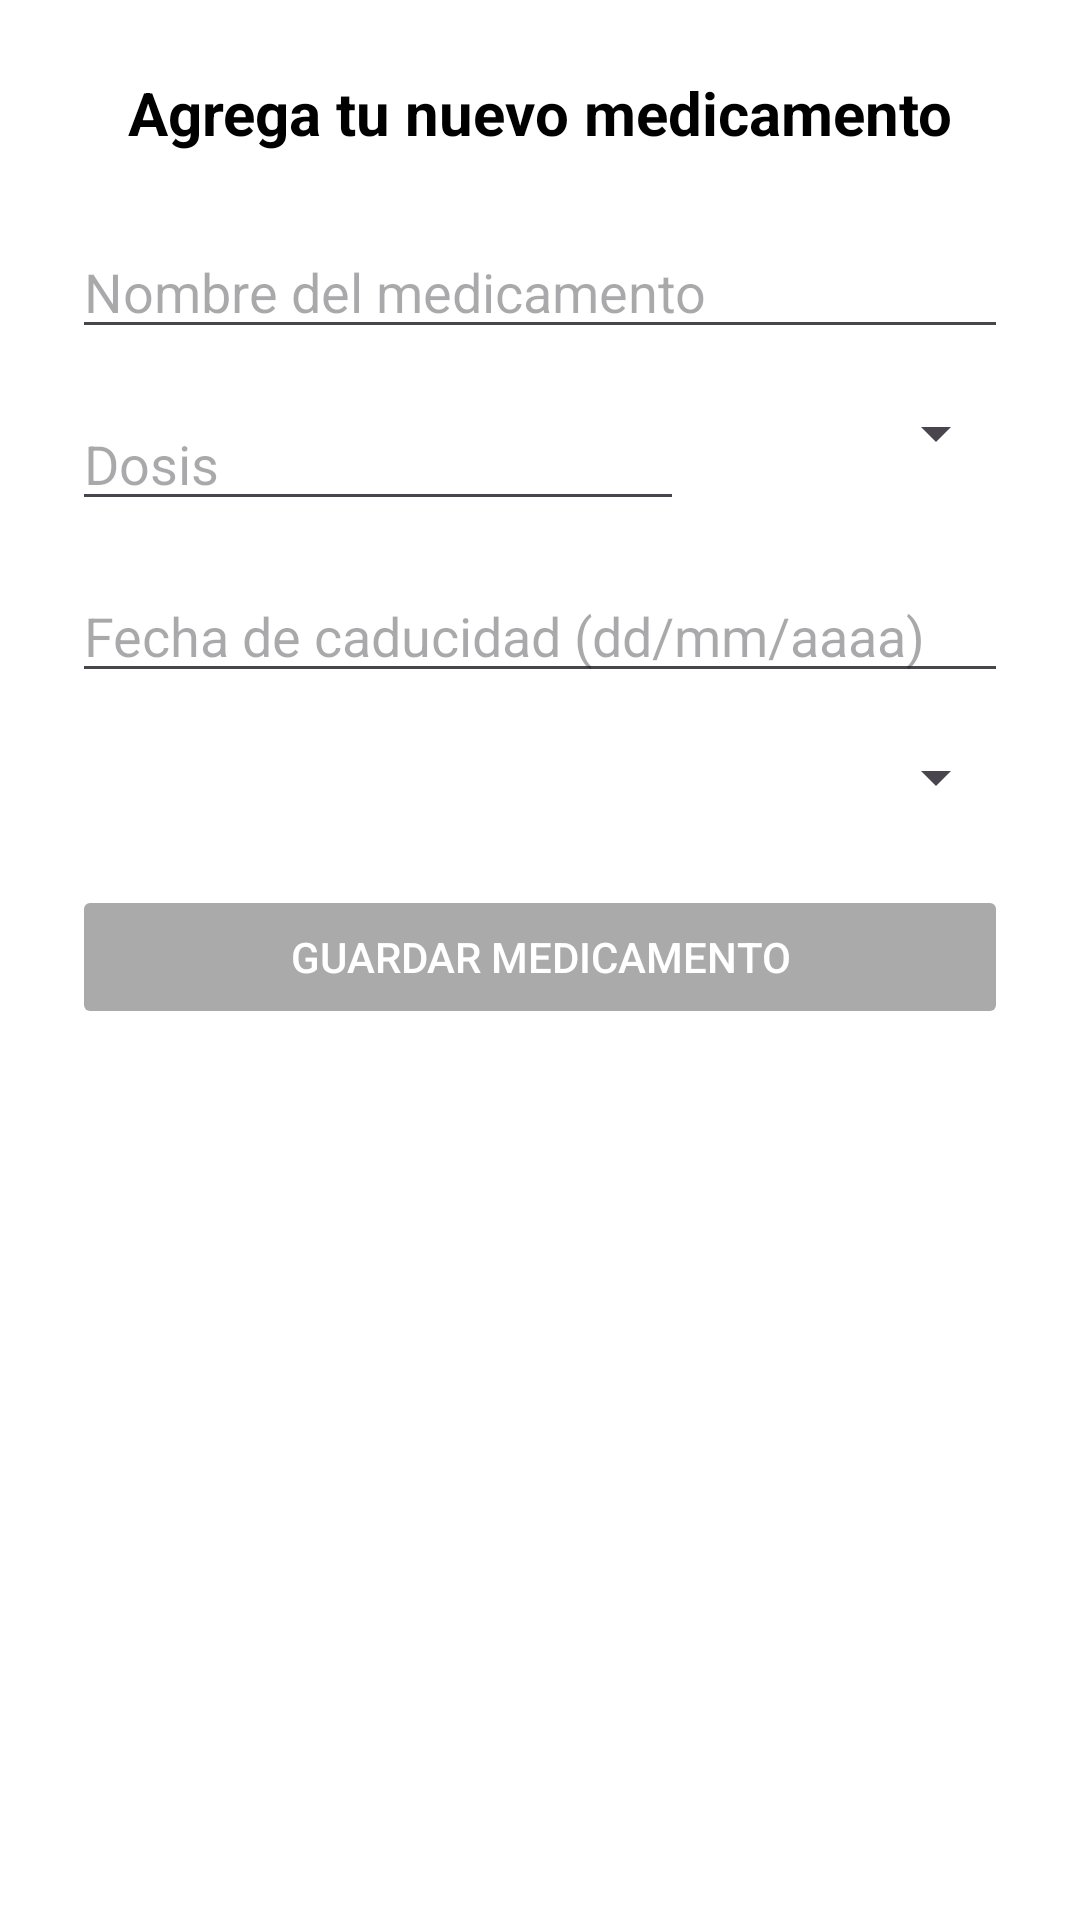

Write the Android layout XML for this screen, with the resource values it uses.
<!-- AndroidManifest.xml: application theme Theme.PastiApp -->
<!-- res/layout/bottom_sheet_medicamento.xml -->
<?xml version="1.0" encoding="utf-8"?>
<ScrollView xmlns:android="http://schemas.android.com/apk/res/android"
    android:layout_width="match_parent"
    android:layout_height="wrap_content"
    android:fillViewport="true"
    android:background="@android:color/white">

    <LinearLayout
        android:layout_width="match_parent"
        android:layout_height="wrap_content"
        android:orientation="vertical"
        android:padding="24dp">

        
        <TextView
            android:layout_width="wrap_content"
            android:layout_height="wrap_content"
            android:text="Agrega tu nuevo medicamento"
            android:textSize="20sp"
            android:textStyle="bold"
            android:textColor="@android:color/black"
            android:layout_gravity="center_horizontal"
            android:layout_marginBottom="24dp" />

        
        <EditText
            android:id="@+id/editNombre"
            android:layout_width="match_parent"
            android:layout_height="wrap_content"
            android:hint="Nombre del medicamento"
            android:layout_marginBottom="16dp" />

        
        <LinearLayout
            android:layout_width="match_parent"
            android:layout_height="wrap_content"
            android:orientation="horizontal"
            android:layout_marginBottom="16dp">

            <EditText
                android:id="@+id/editDosis"
                android:layout_width="0dp"
                android:layout_height="wrap_content"
                android:layout_weight="1"
                android:hint="Dosis"
                android:inputType="numberDecimal" />

            <Spinner
                android:id="@+id/spinnerUnidad"
                android:layout_width="100dp"
                android:layout_height="wrap_content"
                android:layout_marginStart="8dp" />
        </LinearLayout>

        
        <EditText
            android:id="@+id/editFechaCaducidad"
            android:layout_width="match_parent"
            android:layout_height="wrap_content"
            android:hint="Fecha de caducidad (dd/mm/aaaa)"
            android:inputType="date"
            android:maxLength="10"
            android:layout_marginBottom="16dp" />


        

        <Spinner
            android:id="@+id/spinnerTipo"
            android:layout_width="match_parent"
            android:layout_height="wrap_content"
            android:layout_marginBottom="24dp" />

        
        <Button
            android:id="@+id/btnGuardar"
            android:layout_width="match_parent"
            android:layout_height="wrap_content"
            android:text="Guardar medicamento"
            android:backgroundTint="@android:color/darker_gray"
            android:textColor="@android:color/white"
            android:enabled="false" />
    </LinearLayout>
</ScrollView>
<!-- resources referenced by this layout -->
<resources>
  <style name="Theme.PastiApp" parent="Base.Theme.PastiApp" />
  <style name="Base.Theme.PastiApp" parent="Theme.Material3.DayNight.NoActionBar">
          
          
      </style>
</resources>
